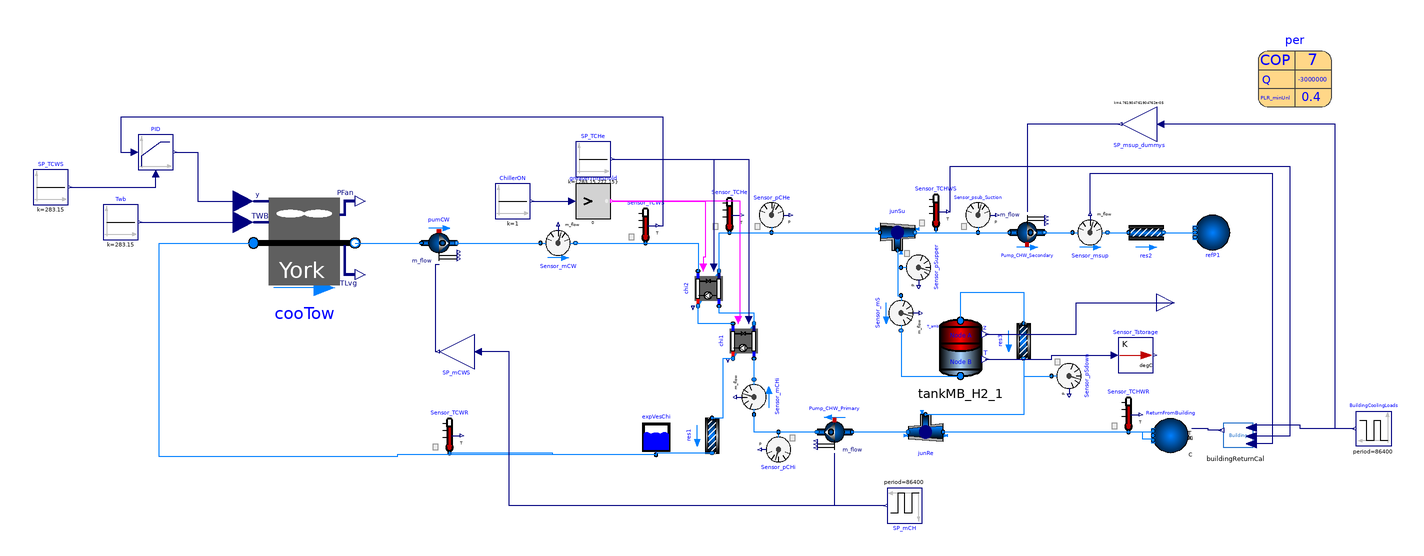

Above is the diagram view of the following Modelica model: its components placed by their Placement annotations and its connect equations drawn as lines.

model Chiller_Storage_CoolingTower "Put another chiller"
  package CondensorWater =  Buildings.Media.Water;
  package ChilledWater =  Buildings.Media.Water;

  parameter Modelica.SIunits.Power P_nominal=-per.QEva_flow_nominal/per.COP_nominal
    "Nominal compressor power (at y=1)";
  parameter Modelica.SIunits.TemperatureDifference dTEva_nominal=10
    "Temperature difference evaporator inlet-outlet";
  parameter Modelica.SIunits.TemperatureDifference dTCon_nominal=10
    "Temperature difference condenser outlet-inlet";
  parameter Real COPc_nominal = 3 "Chiller COP";
  parameter Modelica.SIunits.MassFlowRate mEva_flow_nominal=per.mEva_flow_nominal
    "Nominal mass flow rate at evaporator";
  Modelica.Blocks.Logical.GreaterThreshold greaterThreshold(threshold=0)
    annotation (Placement(transformation(extent={{-86,28},{-66,48}})));
  parameter Modelica.SIunits.MassFlowRate mCon_flow_nominal=per.mCon_flow_nominal
    "Nominal mass flow rate at condenser";
  parameter Modelica.SIunits.AbsolutePressure dP0=1280;
  Buildings.Fluid.FixedResistances.PressureDrop res1(
    redeclare package Medium = CondensorWater,
    m_flow_nominal=mCon_flow_nominal,
    dp_nominal=dP0)  "Flow resistance"
    annotation (Placement(transformation(extent={{-10,-10},{10,10}},
        rotation=270,
        origin={-8,-96})));
  parameter
    Buildings.Fluid.Chillers.Data.ElectricEIR.ElectricEIRChiller_McQuay_WSC_471kW_5_89COP_Vanes
    per(
    QEva_flow_nominal(displayUnit="kW") = -3000000,
    COP_nominal=7,
    PLRMax=1,
    PLRMinUnl=0.4,
    mEva_flow_nominal=1000*2*0.06,
    mCon_flow_nominal=1000*3*0.06,
    capFunT={0.70790824,-0.002006568,-0.00259605,0.030058776,-0.0010564344,0.0020457036},
    EIRFunT={0.5605438,-0.01377927,6.57072e-005,0.013219362,0.000268596,-0.0005011308},
    EIRFunPLR={0.17149273,0.58820208,0.23737257}) "Chiller performance data"
    annotation (Placement(transformation(extent={{304,92},{346,134}})));

  Modelica.Blocks.Sources.Constant ChillerON(k=1) "chilled water flow rate"
    annotation (Placement(transformation(
        extent={{-10,-10},{10,10}},
        rotation=0,
        origin={-122,38})));
  Buildings.Fluid.Chillers.ElectricEIR chi1(
    redeclare package Medium1 = CondensorWater,
    redeclare package Medium2 = ChilledWater,
    per=per,
    energyDynamics=Modelica.Fluid.Types.Dynamics.DynamicFreeInitial,
    dp1_nominal=dP0,
    dp2_nominal=dP0) "Chiller model" annotation (Placement(transformation(
        extent={{10,-10},{-10,10}},
        rotation=90,
        origin={10,-42})));
  Buildings.Fluid.Movers.FlowControlled_m_flow Pump_CHW_Primary(
    redeclare package Medium = ChilledWater,
    m_flow_nominal=mEva_flow_nominal,
    tau=30,
    use_inputFilter=false,
    energyDynamics=Modelica.Fluid.Types.Dynamics.DynamicFreeInitial)
    "Pump for chilled water loop" annotation (Placement(transformation(
        extent={{-10,-10},{10,10}},
        rotation=180,
        origin={62,-94})));
  Modelica.Blocks.Sources.Constant SP_TCHe[2](k={273.15 + 10,273.15 + 4})
    "chilled water flow rate" annotation (Placement(transformation(
        extent={{-10,-10},{10,10}},
        rotation=0,
        origin={-76,62})));
  Buildings.Fluid.Sensors.Temperature Sensor_TCHe(redeclare package Medium =
        ChilledWater)
    annotation (Placement(transformation(extent={{-8,20},{12,40}})));
  Buildings.Fluid.Sensors.Temperature Sensor_TCHWR(redeclare package Medium =
        ChilledWater)
    annotation (Placement(transformation(extent={{220,-94},{240,-74}})));
  TankMB_H2            tankMB_H2_1(redeclare package MediumA = ChilledWater,
      redeclare package MediumB = ChilledWater)
    annotation (Placement(transformation(extent={{114,-66},{154,-26}})));
  Buildings.Fluid.Sensors.MassFlowRate Sensor_mS(redeclare package Medium =
        ChilledWater)                                                                   annotation (Placement(
        transformation(
        extent={{-10,-10},{10,10}},
        rotation=270,
        origin={100,-26})));
  Buildings.Fluid.Movers.FlowControlled_m_flow Pump_CHW_Secondary(
    redeclare package Medium = ChilledWater,
    m_flow_nominal=mEva_flow_nominal,
    tau=30,
    use_inputFilter=false,
    energyDynamics=Modelica.Fluid.Types.Dynamics.DynamicFreeInitial)
    "Pump for chilled water loop" annotation (Placement(transformation(
        extent={{-10,-10},{10,10}},
        rotation=0,
        origin={172,20})));
  Buildings.Fluid.Sensors.MassFlowRate Sensor_msup(redeclare package Medium =
        ChilledWater)                                                                     annotation (Placement(
        transformation(
        extent={{-10,-10},{10,10}},
        rotation=0,
        origin={208,20})));
  Buildings.Fluid.FixedResistances.PressureDrop res2(
    redeclare package Medium = ChilledWater,
    m_flow_nominal=mEva_flow_nominal,
    dp_nominal=dP0)                                                                         annotation (Placement(
        transformation(
        extent={{-10,-10},{10,10}},
        rotation=0,
        origin={240,20})));
  Buildings.Fluid.Sensors.MassFlowRate Sensor_mCHi(redeclare package Medium =
        ChilledWater)                                                                     annotation (Placement(
        transformation(
        extent={{-10,-10},{10,10}},
        rotation=90,
        origin={16,-74})));
  Buildings.Fluid.FixedResistances.Junction junSu(
    redeclare package Medium = ChilledWater,
    m_flow_nominal={mEva_flow_nominal,-0.9*mEva_flow_nominal,-0.1*
        mEva_flow_nominal},
    dp_nominal={0,0,0})                         annotation (Placement(
        transformation(
        extent={{-10,-10},{10,10}},
        rotation=0,
        origin={98,20})));
  Buildings.Fluid.FixedResistances.Junction junRe(
    redeclare package Medium = ChilledWater,
    m_flow_nominal={0.9*mEva_flow_nominal,-mEva_flow_nominal,0.1*
        mEva_flow_nominal},
    dp_nominal={0,0,0})                                                                annotation (Placement(
        transformation(
        extent={{-10,-10},{10,10}},
        rotation=180,
        origin={114,-94})));
  Buildings.Fluid.FixedResistances.PressureDrop res3(
    redeclare package Medium = ChilledWater,
    m_flow_nominal=mEva_flow_nominal,
    dp_nominal=dP0)                                                                         annotation (Placement(
        transformation(
        extent={{-10,-10},{10,10}},
        rotation=270,
        origin={170,-42})));
  Buildings.Fluid.Sensors.Pressure Sensor_pSupper(redeclare package Medium =
        ChilledWater) annotation (Placement(transformation(
        extent={{-10,-10},{10,10}},
        rotation=-90,
        origin={110,0})));
  Buildings.Fluid.Sensors.Pressure Sensor_pSdown(redeclare package Medium =
        ChilledWater)                                                                    annotation (Placement(
        transformation(
        extent={{-10,-10},{10,10}},
        rotation=-90,
        origin={196,-62})));
  Buildings.Fluid.Sensors.Pressure Sensor_pCHe(redeclare package Medium =
        ChilledWater)                                                                  annotation (Placement(
        transformation(
        extent={{-10,-10},{10,10}},
        rotation=0,
        origin={26,30})));
  Buildings.Fluid.Sensors.Pressure Sensor_pCHi(redeclare package Medium =
        ChilledWater)                                         annotation (Placement(
        transformation(
        extent={{-10,-10},{10,10}},
        rotation=180,
        origin={30,-104})));
  Buildings.Fluid.Sensors.Pressure Sensor_psub_Suction(redeclare package Medium =
        ChilledWater)
    annotation (Placement(transformation(extent={{134,20},{154,40}})));
  Buildings.Fluid.Sensors.Temperature Sensor_TCHWS(redeclare package Medium =
        ChilledWater)
    annotation (Placement(transformation(extent={{110,22},{130,42}})));
  Modelica.Blocks.Math.UnitConversions.To_degC Sensor_Tstorage[2]
    annotation (Placement(transformation(extent={{224,-60},{244,-40}})));
  Buildings.Fluid.Sources.FixedBoundary refP1(
    redeclare package Medium = ChilledWater,
    use_T=false,
    nPorts=1) "Expansion vessel" annotation (Placement(transformation(
        extent={{-10,-10},{10,10}},
        rotation=180,
        origin={278,20})));
  Buildings.Fluid.Sources.Boundary_pT ReturnFromBuilding(
    redeclare package Medium = ChilledWater,
    use_T_in=true,
    nPorts=2) annotation (Placement(transformation(
        extent={{-10,10},{10,-10}},
        rotation=180,
        origin={254,-96})));
  BuildingReturnCal buildingReturnCal annotation (Placement(transformation(
        extent={{-15,11},{15,-11}},
        rotation=180,
        origin={291,-95})));
  Modelica.Blocks.Sources.Pulse SP_mCH(
    amplitude=0.9*mEva_flow_nominal,
    width=20,
    period(displayUnit="d") = 86400,
    offset=0.1*mEva_flow_nominal,
    startTime(displayUnit="h") = -18000) annotation (Placement(transformation(
        extent={{-10,-10},{10,10}},
        rotation=180,
        origin={102,-136})));
  Modelica.Blocks.Math.Gain SP_msup_dummys(k=1/(4200*5)) annotation (Placement(
        transformation(
        extent={{-10,-10},{10,10}},
        rotation=180,
        origin={236,82})));
  Modelica.Blocks.Sources.Pulse BuildingCoolingLoads(
    amplitude=500*3*1e3,
    width=50,
    period(displayUnit="d") = 86400,
    offset=0.1*500*3*1e3,
    startTime(displayUnit="h") = 25200) annotation (Placement(transformation(
        extent={{-10,10},{10,-10}},
        rotation=180,
        origin={370,-92})));
  Modelica.Blocks.Interfaces.RealOutput Sensor_Height[3]
    annotation (Placement(transformation(extent={{246,-30},{266,-10}})));
  Buildings.Fluid.Chillers.ElectricEIR chi2(
    redeclare package Medium1 = CondensorWater,
    redeclare package Medium2 = ChilledWater,
    per=per,
    energyDynamics=Modelica.Fluid.Types.Dynamics.DynamicFreeInitial,
    dp1_nominal=dP0,
    dp2_nominal=dP0) "Chiller model"
    annotation (Placement(transformation(extent={{10,-10},{-10,10}},
        rotation=90,
        origin={-10,-12})));
  Buildings.Fluid.HeatExchangers.CoolingTowers.YorkCalc cooTow(
    redeclare package Medium = CondensorWater,
    m_flow_nominal=mCon_flow_nominal,
    PFan_nominal=6000,
    TAirInWB_nominal(displayUnit="degC") = 283.15,
    TApp_nominal=6,
    dp_nominal=3*dP0,
    energyDynamics=Modelica.Fluid.Types.Dynamics.SteadyStateInitial)
    "Cooling tower"                                   annotation (Placement(
        transformation(
        extent={{-29,-30},{29,30}},
        origin={-241,14})));
  Buildings.Fluid.Movers.FlowControlled_m_flow pumCW(
    redeclare package Medium = CondensorWater,
    m_flow_nominal=mCon_flow_nominal,
    dp(start=dP0),
    use_inputFilter=false,
    energyDynamics=Modelica.Fluid.Types.Dynamics.FixedInitial)
    "Condenser water pump" annotation (Placement(transformation(
        extent={{-10,10},{10,-10}},
        rotation=0,
        origin={-164,14})));
  Buildings.Fluid.Storage.ExpansionVessel expVesChi(redeclare package Medium =
        CondensorWater, V_start=1)
    annotation (Placement(transformation(extent={{-50,-107},{-30,-87}})));
  Modelica.Blocks.Sources.Constant Twb(k=273.15 + 10) "chilled water flow rate"
    annotation (Placement(transformation(
        extent={{-10,-10},{10,10}},
        rotation=0,
        origin={-346,26})));
  Buildings.Fluid.Sensors.MassFlowRate Sensor_mCW(redeclare package Medium =
        CondensorWater)                                                                 annotation (Placement(
        transformation(
        extent={{-10,-10},{10,10}},
        rotation=0,
        origin={-96,14})));
  Buildings.Fluid.Sensors.Temperature Sensor_TCWS(redeclare package Medium =
        CondensorWater)
    annotation (Placement(transformation(extent={{-56,14},{-36,34}})));
  Buildings.Fluid.Sensors.Temperature Sensor_TCWR(redeclare package Medium =
        CondensorWater)
    annotation (Placement(transformation(extent={{-168,-106},{-148,-86}})));
  Modelica.Blocks.Math.Gain SP_mCWS(k=mCon_flow_nominal/mEva_flow_nominal)
    annotation (Placement(transformation(
        extent={{-10,-10},{10,10}},
        rotation=180,
        origin={-154,-48})));
  Modelica.Blocks.Continuous.LimPID PID(yMax=1, yMin=0)
    annotation (Placement(transformation(extent={{-336,56},{-316,76}})));
  Modelica.Blocks.Sources.Constant SP_TCWS(k=273.15 + 10)
    "chilled water flow rate" annotation (Placement(transformation(
        extent={{-10,-10},{10,10}},
        rotation=0,
        origin={-386,46})));
equation
  connect(ChillerON.y, greaterThreshold.u)
    annotation (Line(points={{-111,38},{-88,38}},
                                               color={0,0,127}));
  connect(chi1.on, greaterThreshold.y) annotation (Line(
      points={{7,-30},{8,-30},{8,38},{-65,38}},
      color={255,0,255},
      smooth=Smooth.None));
  connect(chi1.port_b1, res1.port_a) annotation (Line(points={{4,-52},{-2,-52},
          {-2,-86},{-8,-86}}, color={0,127,255}));
  connect(Sensor_mS.port_b, tankMB_H2_1.PortB)
    annotation (Line(points={{100,-36},{100,-62},{134,-62}},
                                                          color={0,127,255}));
  connect(Pump_CHW_Secondary.port_b, Sensor_msup.port_a)
    annotation (Line(points={{182,20},{198,20}}, color={0,127,255}));
  connect(Sensor_msup.port_b, res2.port_a)
    annotation (Line(points={{218,20},{230,20}},         color={0,127,255}));
  connect(Pump_CHW_Primary.port_b,Sensor_mCHi. port_a)
    annotation (Line(points={{52,-94},{16,-94},{16,-84}}, color={0,127,255}));
  connect(Sensor_mCHi.port_b, chi1.port_a2)
    annotation (Line(points={{16,-64},{16,-52}}, color={0,127,255}));
  connect(junSu.port_3, Sensor_mS.port_a)
    annotation (Line(points={{98,10},{98,-16},{100,-16}},
                                                        color={0,127,255}));
  connect(junSu.port_2, Pump_CHW_Secondary.port_a)
    annotation (Line(points={{108,20},{162,20}},
                                               color={0,127,255}));
  connect(junRe.port_2, Pump_CHW_Primary.port_a)
    annotation (Line(points={{104,-94},{72,-94}}, color={0,127,255}));
  connect(tankMB_H2_1.PortA, res3.port_a) annotation (Line(points={{134,-30.4},
          {134,-14},{170,-14},{170,-32}},
                                   color={0,127,255}));
  connect(res3.port_b, junRe.port_3)
    annotation (Line(points={{170,-52},{170,-84},{114,-84}},
                                                 color={0,127,255}));
  connect(junSu.port_3, Sensor_pSupper.port) annotation (Line(points={{98,10},{
          98,1.77636e-15},{100,1.77636e-15}},
                                 color={0,127,255}));
  connect(res3.port_b, Sensor_pSdown.port)
    annotation (Line(points={{170,-52},{170,-62},{186,-62}},
                                                   color={0,127,255}));
  connect(Pump_CHW_Primary.port_b, Sensor_pCHi.port)
    annotation (Line(points={{52,-94},{30,-94}}, color={0,127,255}));
  connect(junSu.port_2, Sensor_psub_Suction.port)
    annotation (Line(points={{108,20},{144,20}},
                                               color={0,127,255}));
  connect(junSu.port_2, Sensor_TCHWS.port)
    annotation (Line(points={{108,20},{120,20},{120,22}},
                                               color={0,127,255}));
  connect(res2.port_b, refP1.ports[1])
    annotation (Line(points={{250,20},{268,20}}, color={0,127,255}));
  connect(Sensor_msup.m_flow, buildingReturnCal.msup) annotation (Line(points={
          {208,31},{208,54},{312,54},{312,-100.72},{300.3,-100.72}}, color={0,0,
          127}));
  connect(ReturnFromBuilding.ports[1], junRe.port_1) annotation (Line(points={{
          244,-94},{184,-94},{184,-94},{124,-94}}, color={0,127,255}));
  connect(ReturnFromBuilding.ports[2], Sensor_TCHWR.port) annotation (Line(
        points={{244,-98},{238,-98},{238,-94},{230,-94}}, color={0,127,255}));
  connect(SP_mCH.y, Pump_CHW_Primary.m_flow_in)
    annotation (Line(points={{91,-136},{62,-136},{62,-106}}, color={0,0,127}));
  connect(BuildingCoolingLoads.y, buildingReturnCal.QCL) annotation (Line(
        points={{359,-92},{328,-92},{328,-90},{300.3,-90},{300.3,-91.48}},
        color={0,0,127}));
  connect(BuildingCoolingLoads.y, SP_msup_dummys.u) annotation (Line(points={{
          359,-92},{348,-92},{348,82},{248,82}}, color={0,0,127}));
  connect(SP_msup_dummys.y, Pump_CHW_Secondary.m_flow_in)
    annotation (Line(points={{225,82},{172,82},{172,32}}, color={0,0,127}));
  connect(Sensor_TCHWS.T, buildingReturnCal.Tsup) annotation (Line(points={{127,
          32},{128,32},{128,58},{322,58},{322,-96.54},{300.3,-96.54}}, color={0,
          0,127}));
  connect(buildingReturnCal.Tret, ReturnFromBuilding.T_in) annotation (Line(
        points={{283.2,-93.02},{275.6,-93.02},{275.6,-92},{266,-92}}, color={0,
          0,127}));
  connect(tankMB_H2_1.z, Sensor_Height) annotation (Line(points={{148,-38},{200,
          -38},{200,-20},{256,-20}}, color={0,0,127}));
  connect(tankMB_H2_1.T, Sensor_Tstorage.u) annotation (Line(points={{148,-52.4},
          {186,-52.4},{186,-50},{222,-50}}, color={0,0,127}));
  connect(chi1.port_a1, chi2.port_b1)
    annotation (Line(points={{4,-32},{-16,-32},{-16,-22}}, color={0,127,255}));
  connect(chi1.port_b2, chi2.port_a2) annotation (Line(points={{16,-32},{16,-26},
          {-4,-26},{-4,-22}}, color={0,127,255}));
  connect(chi2.port_b2, Sensor_pCHe.port)
    annotation (Line(points={{-4,-2},{-4,20},{26,20}}, color={0,127,255}));
  connect(Sensor_pCHe.port, junSu.port_1)
    annotation (Line(points={{26,20},{88,20}}, color={0,127,255}));
  connect(chi2.port_b2, Sensor_TCHe.port)
    annotation (Line(points={{-4,-2},{-4,20},{2,20}}, color={0,127,255}));
  connect(greaterThreshold.y, chi2.on) annotation (Line(points={{-65,38},{-12,
          38},{-12,6},{-13,6},{-13,0}}, color={255,0,255}));
  connect(SP_TCHe[2].y, chi2.TSet)
    annotation (Line(points={{-65,62},{-7,62},{-7,0}}, color={0,0,127}));
  connect(SP_TCHe[1].y, chi1.TSet)
    annotation (Line(points={{-65,62},{13,62},{13,-30}}, color={0,0,127}));
  connect(res1.port_b, expVesChi.port_a) annotation (Line(points={{-8,-106},{
          -40,-106},{-40,-107}}, color={0,127,255}));
  connect(cooTow.port_b, pumCW.port_a)
    annotation (Line(points={{-212,14},{-174,14}}, color={0,127,255}));
  connect(Twb.y, cooTow.TAir)
    annotation (Line(points={{-335,26},{-275.8,26}}, color={0,0,127}));
  connect(pumCW.port_b, Sensor_mCW.port_a)
    annotation (Line(points={{-154,14},{-106,14}}, color={0,127,255}));
  connect(Sensor_mCW.port_b, chi2.port_a1)
    annotation (Line(points={{-86,14},{-16,14},{-16,-2}}, color={0,127,255}));
  connect(expVesChi.port_a, cooTow.port_a) annotation (Line(points={{-40,-107},
          {-188,-107},{-188,-108},{-324,-108},{-324,14},{-270,14}}, color={0,
          127,255}));
  connect(Sensor_mCW.port_b, Sensor_TCWS.port)
    annotation (Line(points={{-86,14},{-46,14}}, color={0,127,255}));
  connect(expVesChi.port_a, Sensor_TCWR.port) annotation (Line(points={{-40,
          -107},{-99,-107},{-99,-106},{-158,-106}}, color={0,127,255}));
  connect(SP_mCH.y, SP_mCWS.u) annotation (Line(points={{91,-136},{-124,-136},{
          -124,-48},{-142,-48}}, color={0,0,127}));
  connect(SP_mCWS.y, pumCW.m_flow_in) annotation (Line(points={{-165,-48},{-166,
          -48},{-166,2},{-164,2}}, color={0,0,127}));
  connect(PID.y, cooTow.y) annotation (Line(points={{-315,66},{-302,66},{-302,
          38},{-275.8,38}}, color={0,0,127}));
  connect(SP_TCWS.y, PID.u_m)
    annotation (Line(points={{-375,46},{-326,46},{-326,54}}, color={0,0,127}));
  connect(Sensor_TCWS.T, PID.u_s) annotation (Line(points={{-39,24},{-36,24},{
          -36,86},{-346,86},{-346,66},{-338,66}}, color={0,0,127}));
  annotation (Icon(coordinateSystem(preserveAspectRatio=false, extent={{-400,
            -160},{380,120}}),
                         graphics={Text(
          extent={{-84,38},{106,-92}},
          lineColor={28,108,200},
          fillColor={28,108,200},
          fillPattern=FillPattern.None,
          textString="CHL")}),                                   Diagram(
        coordinateSystem(preserveAspectRatio=false, extent={{-400,-160},{380,
            120}}),
        graphics={Text(
          extent={{-114,126},{-54,80}},
          lineColor={0,0,0},
          fillColor={28,108,200},
          fillPattern=FillPattern.None,
          textString="Norminal Cap: 1000 ton
Norminal Water Flows: 2gpm/ton for evap, 3 gpm /to for comp (~5oC DTW).")}));
end Chiller_Storage_CoolingTower;